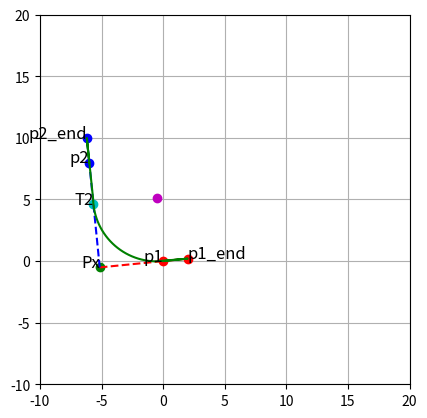

Recreate this plot in Python.
import numpy as np 



def tangent_point_on_line(Px, v, C):
    """
    Tangency point of the circle centered at C to the line L: Px + u*v.

    Parameters
    ----------
    Px : (2,) a point on the line (your common vertex)
    v  : (2,) direction of the line (v2 for the second line)
    C  : (2,) circle center

    Returns
    -------
    T : (2,) tangency point on the line L
    """
    Px = np.asarray(Px, float)
    v  = np.asarray(v,  float)
    C  = np.asarray(C,  float)

    u = -np.dot(Px - C, v) / np.dot(v, v)   # projection parameter
    T = Px + u * v
    return T
EPS = 1e-12

def unit_vector(v):
    v = np.asarray(v, dtype=float)
    n = np.linalg.norm(v)
    if n < EPS:
        raise ValueError("Zero-length direction.")
    return v / n






def circle_tangent_to_two_lines(Px, v1, v2, *,
                                which="internal",
                                p_on_circle=None,
                                radius=None):
    """
    Circle tangent to the two lines L1: Px + t*v1 and L2: Px + u*v2.

    Parameters
    ----------
    Px : (2,) point (common vertex of the two lines)
    v1, v2 : (2,) direction vectors (non-parallel)
    which : "internal" or "external"
        Selects the angle bisector to use.
    p_on_circle : (2,), optional
        If provided, the circle will also pass through this point (unique solution).
    radius : float, optional
        If provided, sets the radius. (If p_on_circle is also given, p_on_circle wins.)

    Returns
    -------
    C : (2,) center of the circle
    r : float radius

    Notes
    -----
    - Centers of circles tangent to both lines lie on the angle bisectors.
    - For a center C located at C = Px + s * b (b = chosen bisector unit),
      the radius is r = s * sin(theta/2), where theta is the angle between v1 and v2.
    """
    Px = np.asarray(Px, float)
    u1 = unit_vector(v1)
    u2 = unit_vector(v2)

    # angle between directions
    dot = np.clip(u1 @ u2, -1.0, 1.0)
    theta = np.arccos(dot)
    if abs(np.sin(theta)) < EPS:
        raise ValueError("Lines are parallel/collinear; infinite or undefined solutions.")

    # bisector unit vector (internal: u1+u2, external: u1-u2)
    if which == "internal":
        b_raw = u1 + u2
    elif which == "external":
        b_raw = u1 - u2
    else:
        raise ValueError("which must be 'internal' or 'external'.")

    if np.linalg.norm(b_raw) < EPS:
        # happens when u1 ~ -u2 and you chose the degenerate bisector
        raise ValueError("Chosen bisector is undefined for this configuration.")

    b = b_raw / np.linalg.norm(b_raw)

    # geometry: for center C = Px + s b, radius r = s * sin(theta/2)
    phi = 0.5 * theta
    s_to_r = np.sin(phi)

    if p_on_circle is not None:
        p = np.asarray(p_on_circle, float)
        # Solve ||(Px - p) + s b||^2 = (s sin(phi))^2
        d = Px - p
        db = float(d @ b)
        d2 = float(d @ d)
        # (cos^2 phi) s^2 + 2(db) s + d2 = 0
        c2 = np.cos(phi) ** 2
        A = c2
        B = 2.0 * db
        Cq = d2

        # quadratic solution
        disc = B * B - 4 * A * Cq
        if disc < -1e-12:
            raise ValueError("No real solution for the requested constraints.")
        disc = max(disc, 0.0)  # clamp tiny negative due to roundoff
        s_candidates = [(-B + np.sqrt(disc)) / (2 * A),
                        (-B - np.sqrt(disc)) / (2 * A)]
        # pick the physically sensible one: s > 0 (center in direction of b from Px)
        s = max(s_candidates, key=lambda x: x)  # prefer the larger
        if s <= 0:
            # fall back to the positive one if available
            s_pos = [sc for sc in s_candidates if sc > 0]
            if not s_pos:
                raise ValueError("No positive-distance center on the chosen bisector.")
            s = s_pos[0]

        C = Px + s * b
        r = s * s_to_r
        return C, float(r)

    if radius is not None:
        if radius <= 0:
            raise ValueError("radius must be > 0")
        s = radius / s_to_r
        C = Px + s * b
        return C, float(radius)

    # If neither p_on_circle nor radius is provided, there are infinitely many solutions.
    # Return a default one, e.g., s = 1 along the chosen bisector.
    s = 1.0
    C = Px + s * b
    r = s * s_to_r
    return C, float(r)




def intersect_2d_lines(p1, v1, p2, v2, eps=1e-12):
    """
    Intersection of two infinite 2D lines:
      L1: p1 + t * v1
      L2: p2 + u * v2

    Returns:
    (x, y) tuple for the intersection, or None if parallel/collinear.
    """
    x1, y1 = p1
    a1, b1 = v1  # direction of L1
    x2, y2 = p2
    a2, b2 = v2  # direction of L2

    # Solve: p1 + t*v1 = p2 + u*v2  ->  t*v1 - u*v2 = (p2 - p1)
    #  [ a1  -a2 ] [ t ] = [ x2 - x1 ]
    #  [ b1  -b2 ] [ u ]   [ y2 - y1 ]
    det = a1 * (-b2) - b1 * (-a2)   # = -(a1*b2 - b1*a2) = -cross(v1,v2)

    if abs(det) < eps:
        return None  # parallel (or collinear) -> no unique intersection

    dx, dy = (x2 - x1), (y2 - y1)

    # Cramer's rule
    t = (dx * (-b2) - dy * (-a2)) / det
    ix = x1 + t * a1
    iy = y1 + t * b1
    return (ix, iy)


def normal_vectors(vec: list[float]) -> list[float]:

    n_left = np.array([-vec[1], vec[0]])
    n_right = -n_left
    return [n_left, n_right]

def check_min_point(p1,p2,Px):
    dis_p1 = Px - p1
    dis_p2 = Px - p2
    mindis = np.min([np.linalg.norm(dis_p1),np.linalg.norm(dis_p2)])   
    if np.linalg.norm(dis_p1) < np.linalg.norm(dis_p2):
        return mindis, p1
    else:
        return mindis, p2


################################## Start example 
p1 = np.array([0.0, 0.0])
p2 = np.array([-6.0, 8.0])

distance = p1 - p2

print('distance: ', distance)

p1n = normal_vectors(p1)

print('normalvectoren p1n: ', p1n)

vp1 = (1, 0.1)  # direction vector of line through p1
vp2 = (0.1, -1)  # direction vector of line through p2

Px = intersect_2d_lines(p1, vp1, p2, vp2)

print('schnittpunkt: ', Px)

mindis, p = check_min_point(p1, p2, Px)

print('mindis: ', mindis)

v1 = p1 - Px
v2 = p2 - Px

# Add two points in direction of the vectors of p1 and p2 with a distance of lin_length = 1
n = 600
lin_length = 2.0
p1_end = p1 + lin_length * np.array(vp1) / np.linalg.norm(vp1)
p2_end = p2 - lin_length * np.array(vp2) / np.linalg.norm(vp2)
line1 = np.linspace(p1_end, p1, n//4, endpoint=False)
line2 = np.linspace(p2, p2_end, n//4, endpoint=True)

# Option A: circle tangent to both lines and passing through p1
circle_center, r = circle_tangent_to_two_lines(Px, v1, v2, which="internal", p_on_circle=p1)

# Option B: circle tangent to both lines with a chosen radius
# C, r = circle_tangent_to_two_lines(Px, v1, v2, which="internal", radius=2.0)

# Tangency point on the second line (through p2):
T2 = tangent_point_on_line(Px, v2, circle_center)




if distance[1] < 0:
    th1s = 180
    th2s = 270
    # x, y points of the circle_arc
    x_arc = [circle_center[0] + r * np.cos(np.radians(angle)) for angle in range(th1s, th2s)]
    y_arc = [circle_center[1] + r * np.sin(np.radians(angle)) for angle in range(th1s, th2s)]

    arc = np.array([x_arc, y_arc]).T   
    all_points = np.vstack((line2, arc, line1))
else:
    th1s = 90
    th2s = 180
    # x, y points of the circle_arc
    x_arc = [circle_center[0] + r * np.cos(np.radians(angle)) for angle in range(th1s, th2s)]
    y_arc = [circle_center[1] + r * np.sin(np.radians(angle)) for angle in range(th1s, th2s)]

    arc = np.array([x_arc, y_arc]).T   
    all_points = np.vstack((line1, arc, line2))









# Plot points and vectors as well as a circle with radius mindis and center on normalvector of p1,
import matplotlib.pyplot as plt
import matplotlib.patches as patches
fig, ax = plt.subplots()

ax.plot(Px[0], Px[1], 'go')  # intersection point
ax.plot(p1[0], p1[1], 'ro')  # point p1
ax.plot(p2[0], p2[1], 'bo')  # point p2
ax.plot(T2[0], T2[1], 'co')  # tangency point on line 2
ax.plot(p1_end[0], p1_end[1], 'ro')  # end point of p1 vector
ax.plot(p2_end[0], p2_end[1], 'bo')  # end point of p2 vector
ax.plot([p1[0], p1_end[0]], [p1[1], p1_end[1]], 'r-')  # line for p1
ax.plot([p2[0], p2_end[0]], [p2[1], p2_end[1]], 'b-')  # line for p2

ax.plot(circle_center[0], circle_center[1], 'mo')  # circle center
ax.text(p1[0], p1[1], 'p1', fontsize=12, ha='right')
ax.text(p2[0], p2[1], 'p2', fontsize=12, ha='right')
ax.text(Px[0], Px[1], 'Px', fontsize=12, ha='right')
ax.text(T2[0], T2[1], 'T2', fontsize=12, ha='right')
ax.text(p1_end[0], p1_end[1], 'p1_end', fontsize=12, ha='left')
ax.text(p2_end[0], p2_end[1], 'p2_end', fontsize=12, ha='right')
# line from px to p1 and from px to p2
ax.plot([Px[0], p1[0]], [Px[1], p1[1]], 'r--')
ax.plot([Px[0], p2[0]], [Px[1], p2[1]], 'b--')
circle = patches.Circle((circle_center[0], circle_center[1]), r, fill=False, color='b', linestyle='--')
# ax.add_patch(circle)

ax.plot(all_points[:, 0], all_points[:, 1], 'g-')
ax.set_aspect('equal')
ax.set_xlim(-10, 20)
ax.set_ylim(-10, 20)


plt.grid()
plt.show()